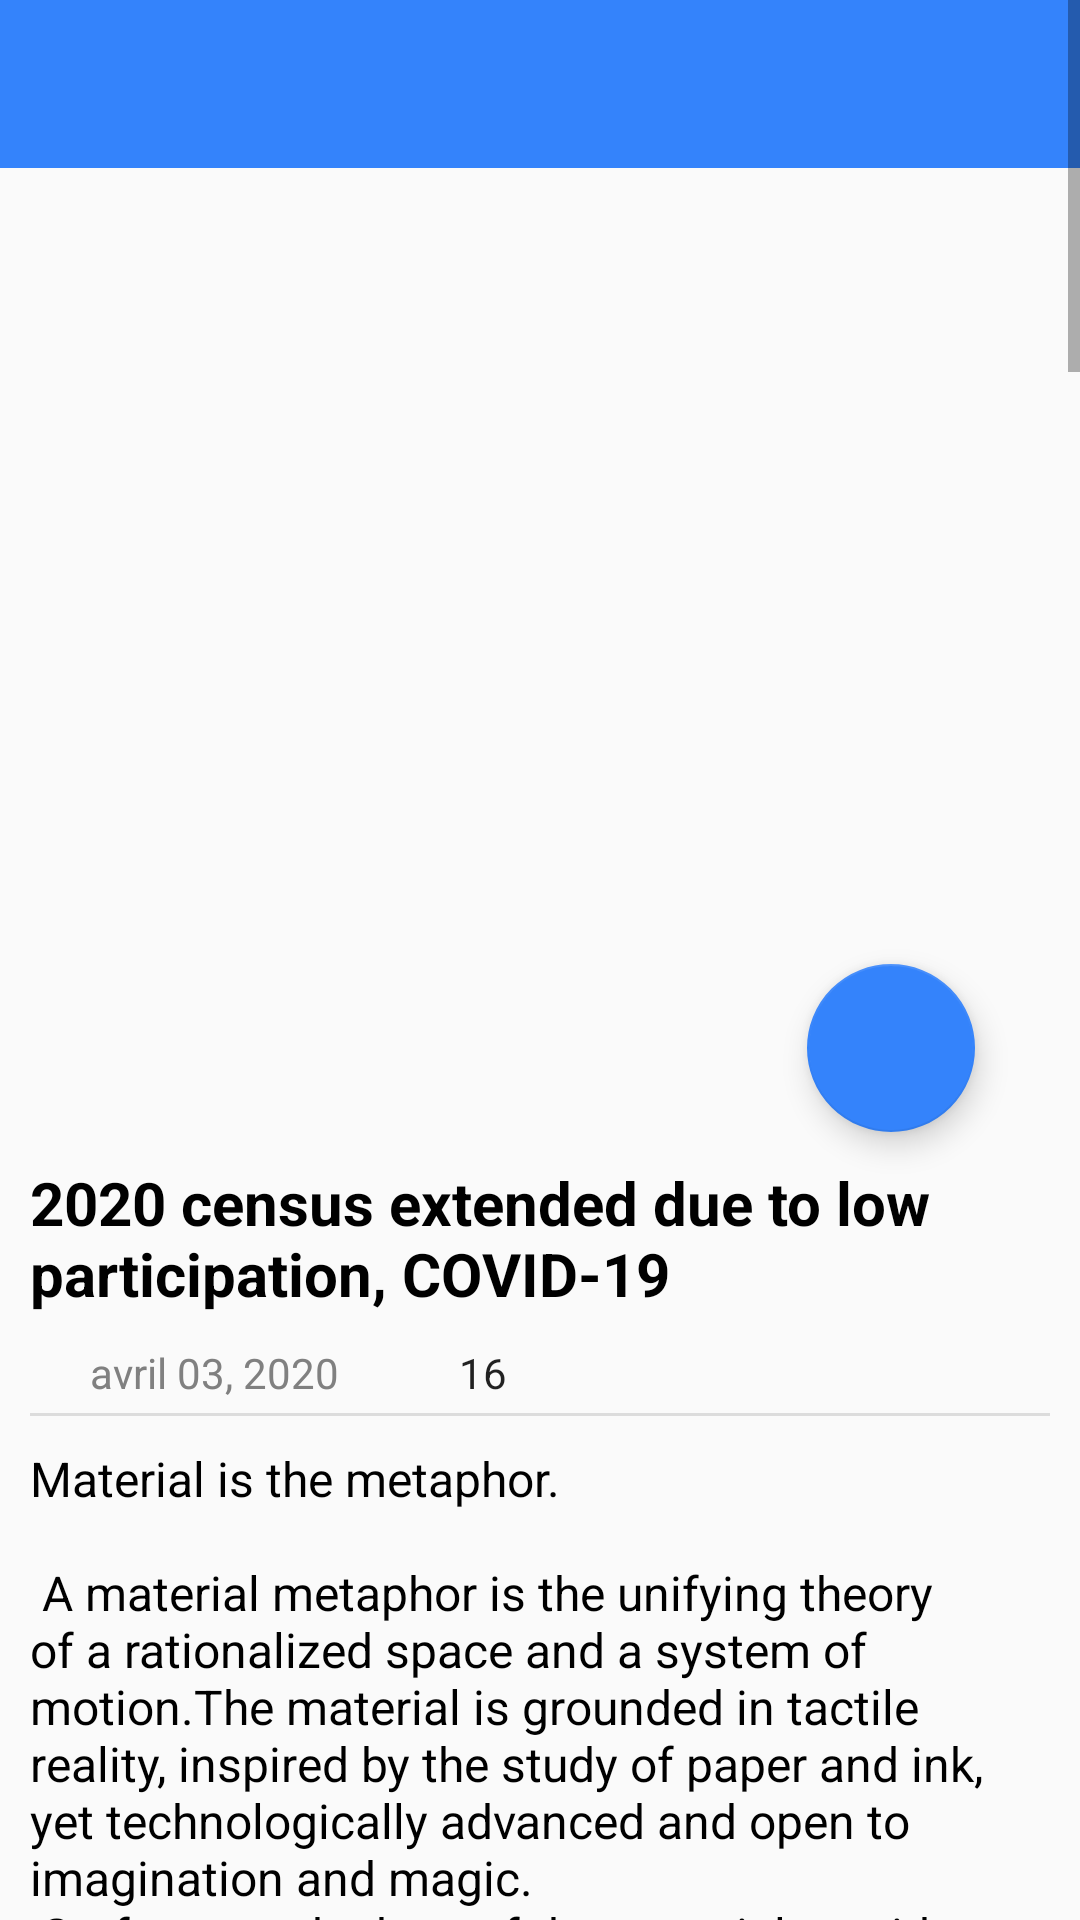

Produce the Android XML layout that renders to this screen, including the resource entries it uses.
<!-- AndroidManifest.xml: activity theme AppTheme.NoActionBar -->
<!-- res/layout/activity_news.xml -->
<ScrollView
    xmlns:android="http://schemas.android.com/apk/res/android"
    xmlns:app="http://schemas.android.com/apk/res-auto"
    android:layout_width="fill_parent"
    android:layout_height="fill_parent"
    android:focusable="true"
    android:focusableInTouchMode="true">

    <LinearLayout
        android:layout_width="fill_parent"
        android:layout_height="fill_parent"
        android:orientation="vertical"
        android:focusable="true"
        android:focusableInTouchMode="true">

        <androidx.appcompat.widget.Toolbar
            android:id="@+id/toolbar"
            android:layout_width="match_parent"
            android:layout_height="wrap_content"
            android:background="?attr/colorPrimary"
            android:minHeight="?attr/actionBarSize"
            android:theme="?attr/actionBarTheme">


            <ImageButton
                android:id="@+id/tb_btn_share"
                android:layout_width="wrap_content"
                android:layout_height="wrap_content"
                android:layout_marginRight="15dp"
                app:srcCompat="@drawable/ic_share_black_24dp"
                android:tint="@color/colorBlanc"
                android:background="@null"
                android:layout_gravity="right"/>

            <ImageButton
                android:id="@+id/tb_btn_favorit"
                android:layout_width="wrap_content"
                android:layout_height="wrap_content"
                android:layout_marginRight="15dp"
                app:srcCompat="@drawable/ic_favorite_black_24dp"
                android:tint="@color/colorBlanc"
                android:background="@null"
                android:layout_gravity="right" />


        </androidx.appcompat.widget.Toolbar>



        <RelativeLayout
            android:layout_width="match_parent"
            android:layout_height="300dp"
            android:padding="5dp">

            <ImageView
                android:id="@+id/first_image"
                android:layout_width="match_parent"
                android:layout_height="match_parent"
                app:srcCompat="@drawable/ic_launcher_background" />

        </RelativeLayout>


        <com.google.android.material.floatingactionbutton.FloatingActionButton
            android:id="@+id/floating_comment_button"
            android:layout_width="wrap_content"
            android:layout_height="wrap_content"
            android:layout_gravity="bottom|right"
            android:layout_marginTop="-35dp"
            android:layout_marginRight="35dp"
            app:srcCompat="@drawable/ic_comment_black_24dp"
            android:tint="@color/colorBlanc"
            app:backgroundTint="@color/colorPrimaryDark"/>

        <LinearLayout
            android:layout_width="wrap_content"
            android:layout_height="match_parent"
            android:layout_weight="5"
            android:orientation="vertical"
            android:padding="10dp">

            <TextView
                android:id="@+id/title_news"
                android:layout_width="match_parent"
                android:layout_height="wrap_content"
                android:layout_weight="1"
                android:gravity="center"
                android:text="2020 census extended due to low participation, COVID-19"
                android:textAlignment="textStart"
                android:textAppearance="@style/TextAppearance.AppCompat.Large"
                android:textColor="@color/colorBlack"
                android:textSize="20sp"
                android:textStyle="bold"
                android:layout_marginBottom="10sp"/>

            <RelativeLayout
                android:layout_width="match_parent"
                android:layout_height="wrap_content"
                android:orientation="horizontal">

                <ImageView
                    android:id="@+id/time_image"
                    android:layout_width="15dp"
                    android:layout_height="20dp"
                    android:tint="@color/colorGrey"
                    app:srcCompat="@drawable/ic_access_time_black_24dp" />

                <TextView
                    android:id="@+id/time_news"
                    android:layout_width="wrap_content"
                    android:layout_height="wrap_content"
                    android:gravity="center"
                    android:text="avril 03, 2020"
                    android:textAlignment="textStart"
                    android:textAppearance="@style/TextAppearance.AppCompat.Body1"
                    android:textSize="14sp"
                    android:textColor="@color/colorGrey"
                    android:layout_toRightOf="@id/time_image"
                    android:layout_marginLeft="5dp"/>

                <ImageView
                    android:id="@+id/comment_image"
                    android:layout_width="15dp"
                    android:layout_height="20dp"
                    android:tint="@color/colorGrey"
                    app:srcCompat="@drawable/ic_comment_black_24dp"
                    android:layout_toRightOf="@id/time_news"
                    android:layout_marginLeft="20sp"/>

                <TextView
                    android:id="@+id/nbr_comments"
                    android:layout_width="wrap_content"
                    android:layout_height="wrap_content"
                    android:gravity="center"
                    android:text="16"
                    android:textAlignment="textStart"
                    android:textAppearance="@style/TextAppearance.AppCompat.Body1"
                    android:textSize="14sp"
                    android:layout_toRightOf="@id/comment_image"
                    android:layout_marginLeft="5dp"/>
            </RelativeLayout>

            <View
                android:id="@+id/divider"
                android:layout_width="match_parent"
                android:layout_height="1dp"
                android:layout_weight="1"
                android:background="?android:attr/listDivider"
                android:layout_marginTop="3sp"
                android:layout_marginBottom="10sp"/>

            <TextView
                android:id="@+id/title_des"
                android:layout_width="match_parent"
                android:layout_height="wrap_content"
                android:layout_weight="1"
                android:gravity="center"
                android:text="@string/large_text"
                android:textAlignment="textStart"
                android:textAppearance="@style/TextAppearance.AppCompat.Display1"
                android:textColor="@color/colorBlack"
                android:textSize="16dp" />

            <Button
                android:id="@+id/btn_comment"
                android:layout_width="match_parent"
                android:layout_height="wrap_content"
                android:layout_weight="1"
                android:layout_margin="5dp"
                android:text="Read 16 Comments"
                android:textStyle="bold"
                android:textAppearance="@style/TextAppearance.AppCompat.Medium"
                android:layout_gravity="center_horizontal"
                android:textColor="@color/colorPrimaryDark"
                android:background="@null"/>

            <TextView
                android:layout_width="match_parent"
                android:layout_height="wrap_content"
                android:layout_weight="1"
                android:gravity="center"
                android:text="Suggested"
                android:textAlignment="textStart"
                android:textAppearance="@style/TextAppearance.AppCompat.Large"
                android:textColor="@color/colorBlack"
                android:textStyle="bold"/>

            <androidx.recyclerview.widget.RecyclerView
                android:id="@+id/recyclerView"
                android:layout_width="match_parent"
                android:layout_height="wrap_content" />


        </LinearLayout>
    </LinearLayout>

</ScrollView>
<!-- resources referenced by this layout -->
<resources>
  <color name="colorBlack">#000000</color>
  <color name="colorBlanc">#ebebf3</color>
  <color name="colorGrey">#808080</color>
  <color name="colorPrimaryDark">#3483fb</color>
</resources>
